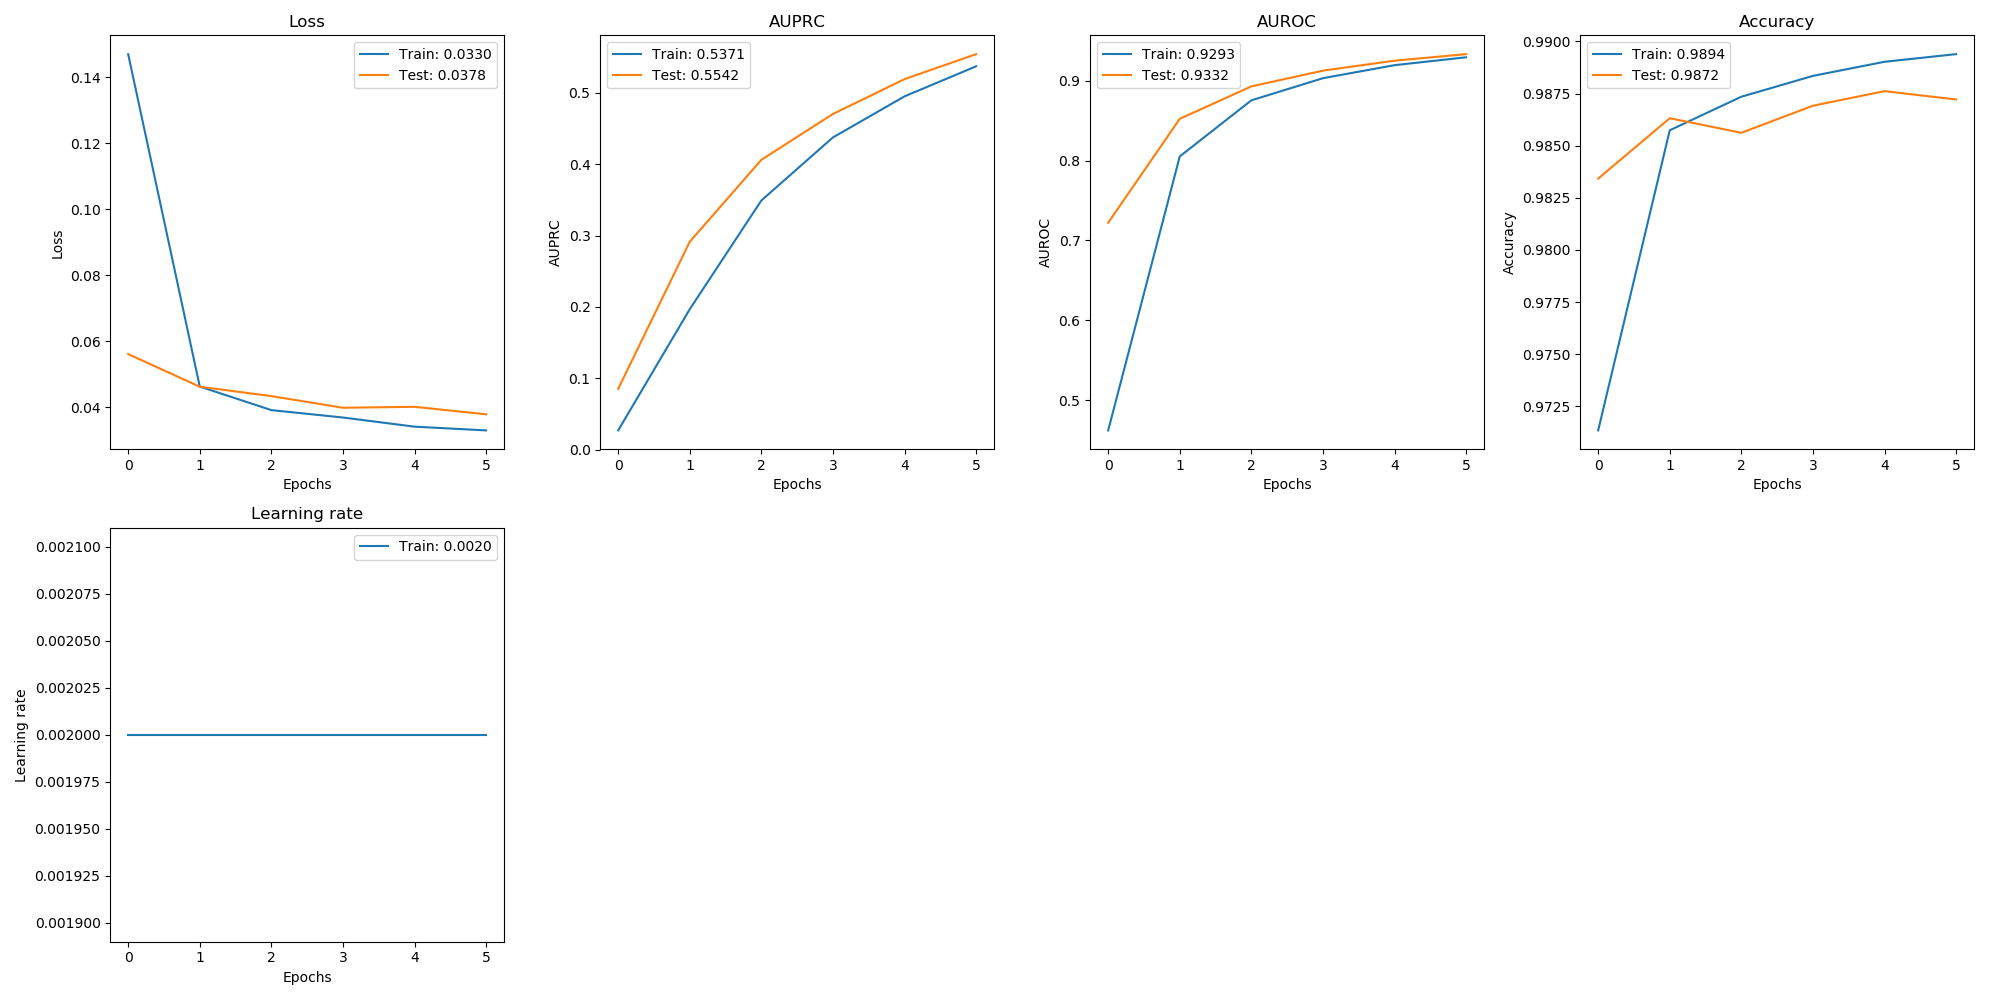

The data file committed next to this chart (first rows):
, val_loss, val_auprc, val_auroc, val_acc, loss, auprc, auroc, acc, lr
0, 0.05609, 0.08516, 0.7221, 0.9834, 0.147, 0.02693, 0.4622, 0.9713, 0.002
1, 0.0462, 0.2913, 0.8522, 0.9863, 0.04625, 0.1968, 0.8052, 0.9857, 0.002
2, 0.04335, 0.4061, 0.8929, 0.9856, 0.0391, 0.3491, 0.8754, 0.9873, 0.002
3, 0.03982, 0.4703, 0.9126, 0.9869, 0.03686, 0.4375, 0.9031, 0.9883, 0.002
4, 0.0401, 0.5192, 0.925, 0.9876, 0.03409, 0.495, 0.9194, 0.989, 0.002
5, 0.03784, 0.5542, 0.9332, 0.9872, 0.03295, 0.5371, 0.9293, 0.9894, 0.002
